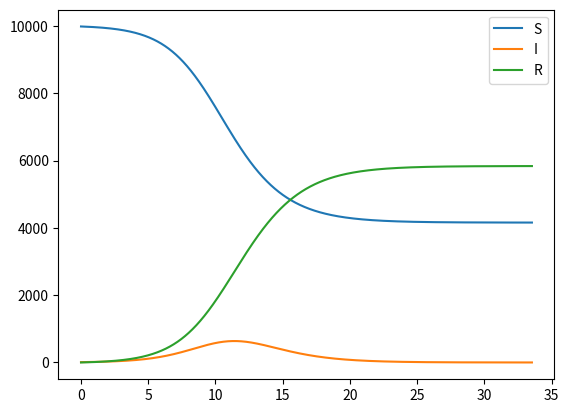
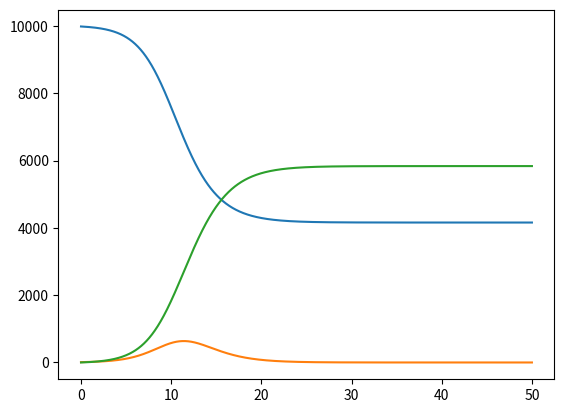

The script that saved these images, in order:
# Deterministic mean-fiel SIR model
# Pol Pastells, october 2020

import numpy as np
import matplotlib.pyplot as plt
import argparse
from scipy.integrate import odeint

# -------------------------
# parser
parser = argparse.ArgumentParser(description='Stochastic mean-fiel SIR model using the Gillespie algorithm')
parser.add_argument('--N',type=int,default=int(1e4),help="Fixed number of people")
parser.add_argument('--I0',type=int,default=10,help="Initial number of infected individuals")
parser.add_argument('--R0',type=int,default=0,help="Initial number of inmune individuals")
parser.add_argument('--delta',type=float,default=1,help="Ratio of recovery")
parser.add_argument('--beta',type=float,default=1.5,help="Ratio of infection")
args = parser.parse_args()

# -------------------------
# Parameters
N = args.N
beta = args.beta/N
print(beta)
delta = args.delta
I0 = args.I0
R0 = args.R0
t_total = 100 # max simulated days
t_conf = 20 # day of confinement

alpha = 0.5
delta_t = 5

def beta_func(t):
    #if t<t_conf:
        return beta
    #else:
        #return beta*alpha + beta*(1-alpha)*np.exp(-(t-t_conf)/delta_t)

def poisson_time(x):
    # The time intervals of a Poisson process follow an exponential distribution
    return -np.log(1-np.random.random())/x



# Initialization
# Euler
T_steps = int(1e4)
S,I,R,T = np.zeros(T_steps),np.zeros(T_steps),np.zeros(T_steps),np.zeros(T_steps)
I[0] = I0
R[0] = R0
S[0] = N-I[0]-R[0]
T[0]=0

t=0
day_max = 50
h=float(day_max)/T_steps
while (I[t]>0.5 and t<T_steps-1):
    t+=1
    S[t] = S[t-1] - h*beta_func(t)*I[t-1]*S[t-1]
    I[t] = I[t-1] + h*beta_func(t)*I[t-1]*S[t-1] - h*delta * I[t-1]
    R[t] = R[t-1] + h*delta * I[t-1]
    T[t] = T[t-1] + h

plt.plot(T[:t],S[:t],label='S')
plt.plot(T[:t],I[:t],label='I')
plt.plot(T[:t],R[:t],label='R')
plt.legend()
plt.show()

#scipy
ts = np.linspace(0, 50, num=2000)
initial_S_I_R = (N - I0, I0, R0)
def differential_SIR(initial_S_I_R, t,beta,delta):
        n_S, n_I, n_R = initial_S_I_R
        dS_dt = -beta * n_S * n_I
        dI_dt = (beta * n_S - delta) * n_I
        dR_dt = delta * n_I
        return dS_dt, dI_dt, dR_dt
solution = odeint(differential_SIR, initial_S_I_R, ts,args=(beta,delta))
plt.plot(ts,solution)
plt.show()
